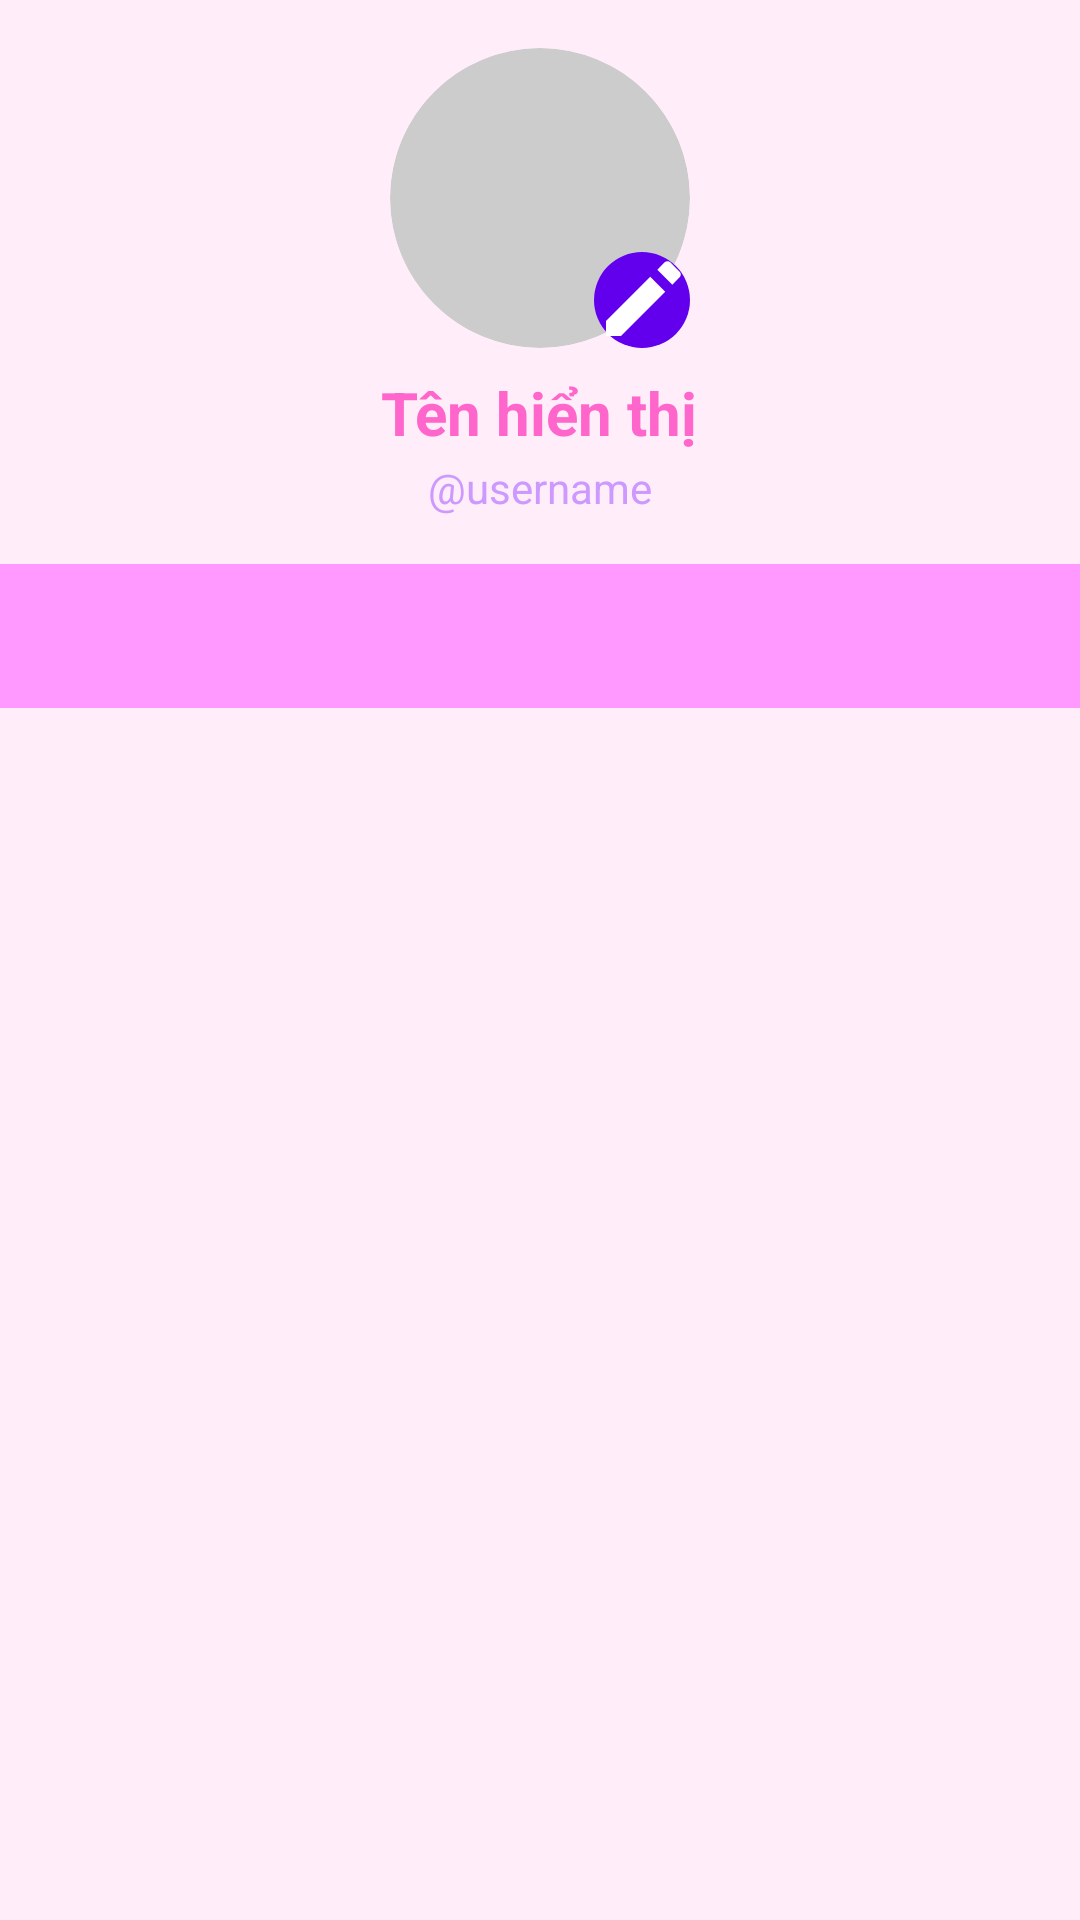

Layout XML and referenced resources for this Android screen:
<!-- AndroidManifest.xml: application theme Theme.Magic -->
<!-- res/layout/fragment_profile_tabs.xml -->
<LinearLayout
    xmlns:android="http://schemas.android.com/apk/res/android"
    xmlns:app="http://schemas.android.com/apk/res-auto"
    android:layout_width="match_parent"
    android:layout_height="match_parent"
    android:orientation="vertical"
    android:background="#FFEEF9">

    
    <LinearLayout
        android:layout_width="match_parent"
        android:layout_height="wrap_content"
        android:orientation="vertical"
        android:padding="16dp"
        android:gravity="center_horizontal">

        <FrameLayout
            android:layout_width="100dp"
            android:layout_height="100dp">

            
            <com.google.android.material.imageview.ShapeableImageView
                android:id="@+id/imgAvatar"
                android:layout_width="match_parent"
                android:layout_height="match_parent"
                android:src="@drawable/ic_default_avatar"
                android:scaleType="centerCrop"
                app:shapeAppearanceOverlay="@style/ShapeAppearance.Material3.Corner.Full"/>

            
            <ImageView
                android:id="@+id/btnEditAvatar"
                android:layout_width="32dp"
                android:layout_height="32dp"
                android:layout_gravity="bottom|end"
                android:src="@drawable/ic_edit"
                android:background="@drawable/circle_button_bg"
                app:tint="#FFFFFF"/>
        </FrameLayout>

        
        <TextView
            android:id="@+id/txtUsername"
            android:layout_width="wrap_content"
            android:layout_height="wrap_content"
            android:text="Tên hiển thị"
            android:textSize="20sp"
            android:textStyle="bold"
            android:textColor="#FF66CC"
            android:layout_marginTop="8dp"/>

        
        <TextView
            android:id="@+id/txtUserId"
            android:layout_width="wrap_content"
            android:layout_height="wrap_content"
            android:text="@string/username_placeholder"
            android:textSize="14sp"
            android:textColor="#CC99FF"
            android:layout_marginTop="2dp"/>
    </LinearLayout>

    
    <com.google.android.material.tabs.TabLayout
        android:id="@+id/tabLayoutProfile"
        android:layout_width="match_parent"
        android:layout_height="wrap_content"
        android:background="#FF99FF"
        app:tabIndicatorColor="#FFFFFF"
        app:tabSelectedTextColor="#FFFFFF"
        app:tabTextColor="#EECCFF"
        app:tabIndicatorFullWidth="false"
        app:tabMode="fixed"/>

    
    <androidx.viewpager2.widget.ViewPager2
        android:id="@+id/viewPagerProfile"
        android:layout_width="match_parent"
        android:layout_height="0dp"
        android:layout_weight="1"/>
</LinearLayout>
<!-- resources referenced by this layout -->
<resources>
  <!-- drawable circle_button_bg (drawable) -->
  <shape xmlns:android="http://schemas.android.com/apk/res/android"
      android:shape="oval">
      <solid android:color="#6200EE"/>
  </shape>
  <!-- drawable ic_default_avatar (drawable) -->
  <vector xmlns:android="http://schemas.android.com/apk/res/android"
      android:width="100dp"
      android:height="100dp"
      android:viewportWidth="100"
      android:viewportHeight="100">
      <path
          android:fillColor="#CCCCCC"
          android:pathData="M50,0
              a50,50 0 1,0 0.0001,0
              z"/>
  </vector>
  <!-- drawable ic_edit (drawable) -->
  <vector xmlns:android="http://schemas.android.com/apk/res/android"
      android:width="24dp" android:height="24dp"
      android:viewportWidth="24" android:viewportHeight="24">
      <path
          android:fillColor="#FFFFFF"
          android:pathData="M3,17.25V21h3.75l11.06-11.06-3.75-3.75L3,17.25zM21.41,6.34c0.39-0.39,0.39-1.02,0-1.41l-2.34-2.34c-0.39-0.39-1.02-0.39-1.41,0l-1.83,1.83,3.75,3.75L21.41,6.34z"/>
  </vector>
  <string name="username_placeholder">\@username</string>
  <style name="Theme.Magic" parent="Base.Theme.Magic" />
  <style name="Base.Theme.Magic" parent="Theme.Material3.DayNight.NoActionBar">
  
          <item name="colorSurface">#FFFFFF</item>
          <item name="colorOnSurface">#000000</item>
  
      </style>
</resources>
